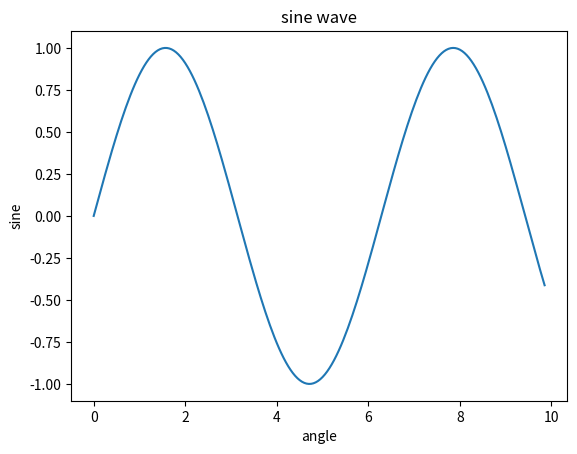

Source code (Python):
from matplotlib import pyplot as plt
import numpy as np
import math
x=np.arange(0,math.pi**2,0.05)
y=np.sin(x)
plt.plot(x,y)
plt.xlabel("angle")
plt.ylabel("sine")
plt.title('sine wave')
plt.show()